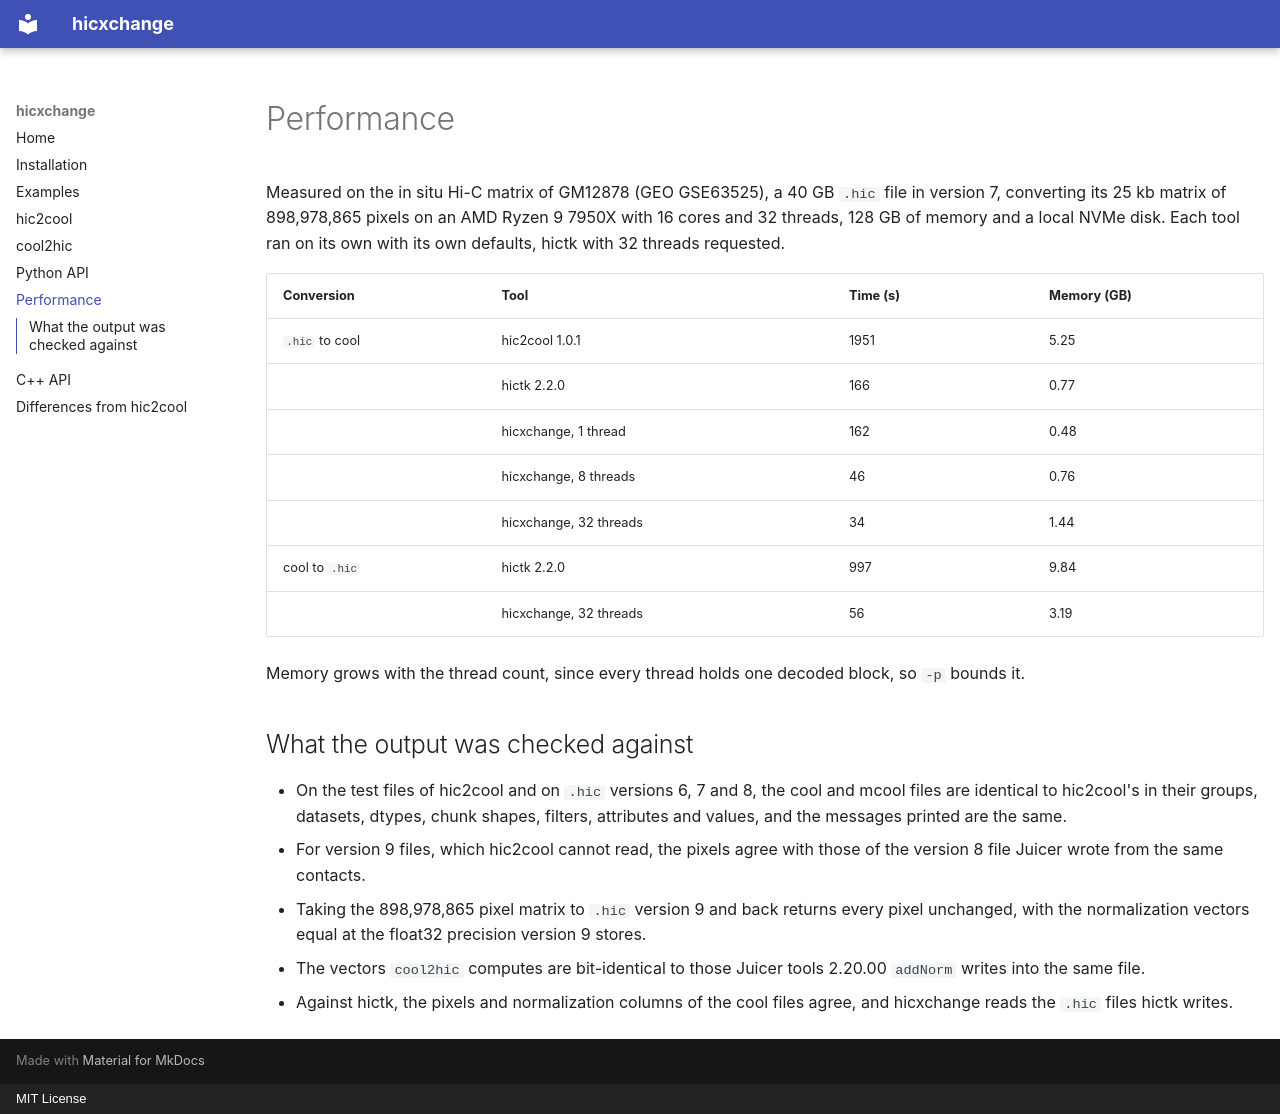

repository: MHH-Bioinformatics-Hematology/hicxchange · page: performance/index.html · generator: mkdocs · copyright: MIT License

# Performance

Measured on the in situ Hi-C matrix of GM12878 (GEO GSE63525), a 40 GB `.hic`
file in version 7, converting its 25 kb matrix of 898,978,865 pixels on an AMD
Ryzen 9 7950X with 16 cores and 32 threads, 128 GB of memory and a local NVMe
disk. Each tool ran on its own with its own defaults, hictk with 32 threads
requested.

| Conversion | Tool | Time (s) | Memory (GB) |
|---|---|---|---|
| `.hic` to cool | hic2cool 1.0.1 | 1951 | 5.25 |
| | hictk 2.2.0 | 166 | 0.77 |
| | hicxchange, 1 thread | 162 | 0.48 |
| | hicxchange, 8 threads | 46 | 0.76 |
| | hicxchange, 32 threads | 34 | 1.44 |
| cool to `.hic` | hictk 2.2.0 | 997 | 9.84 |
| | hicxchange, 32 threads | 56 | 3.19 |

Memory grows with the thread count, since every thread holds one decoded block,
so `-p` bounds it.

## What the output was checked against

- On the test files of hic2cool and on `.hic` versions 6, 7 and 8, the cool and
  mcool files are identical to hic2cool's in their groups, datasets, dtypes,
  chunk shapes, filters, attributes and values, and the messages printed are the
  same.
- For version 9 files, which hic2cool cannot read, the pixels agree with those of
  the version 8 file Juicer wrote from the same contacts.
- Taking the 898,978,865 pixel matrix to `.hic` version 9 and back returns every
  pixel unchanged, with the normalization vectors equal at the float32 precision
  version 9 stores.
- The vectors `cool2hic` computes are bit-identical to those Juicer tools 2.20.00
  `addNorm` writes into the same file.
- Against hictk, the pixels and normalization columns of the cool files agree, and
  hicxchange reads the `.hic` files hictk writes.
